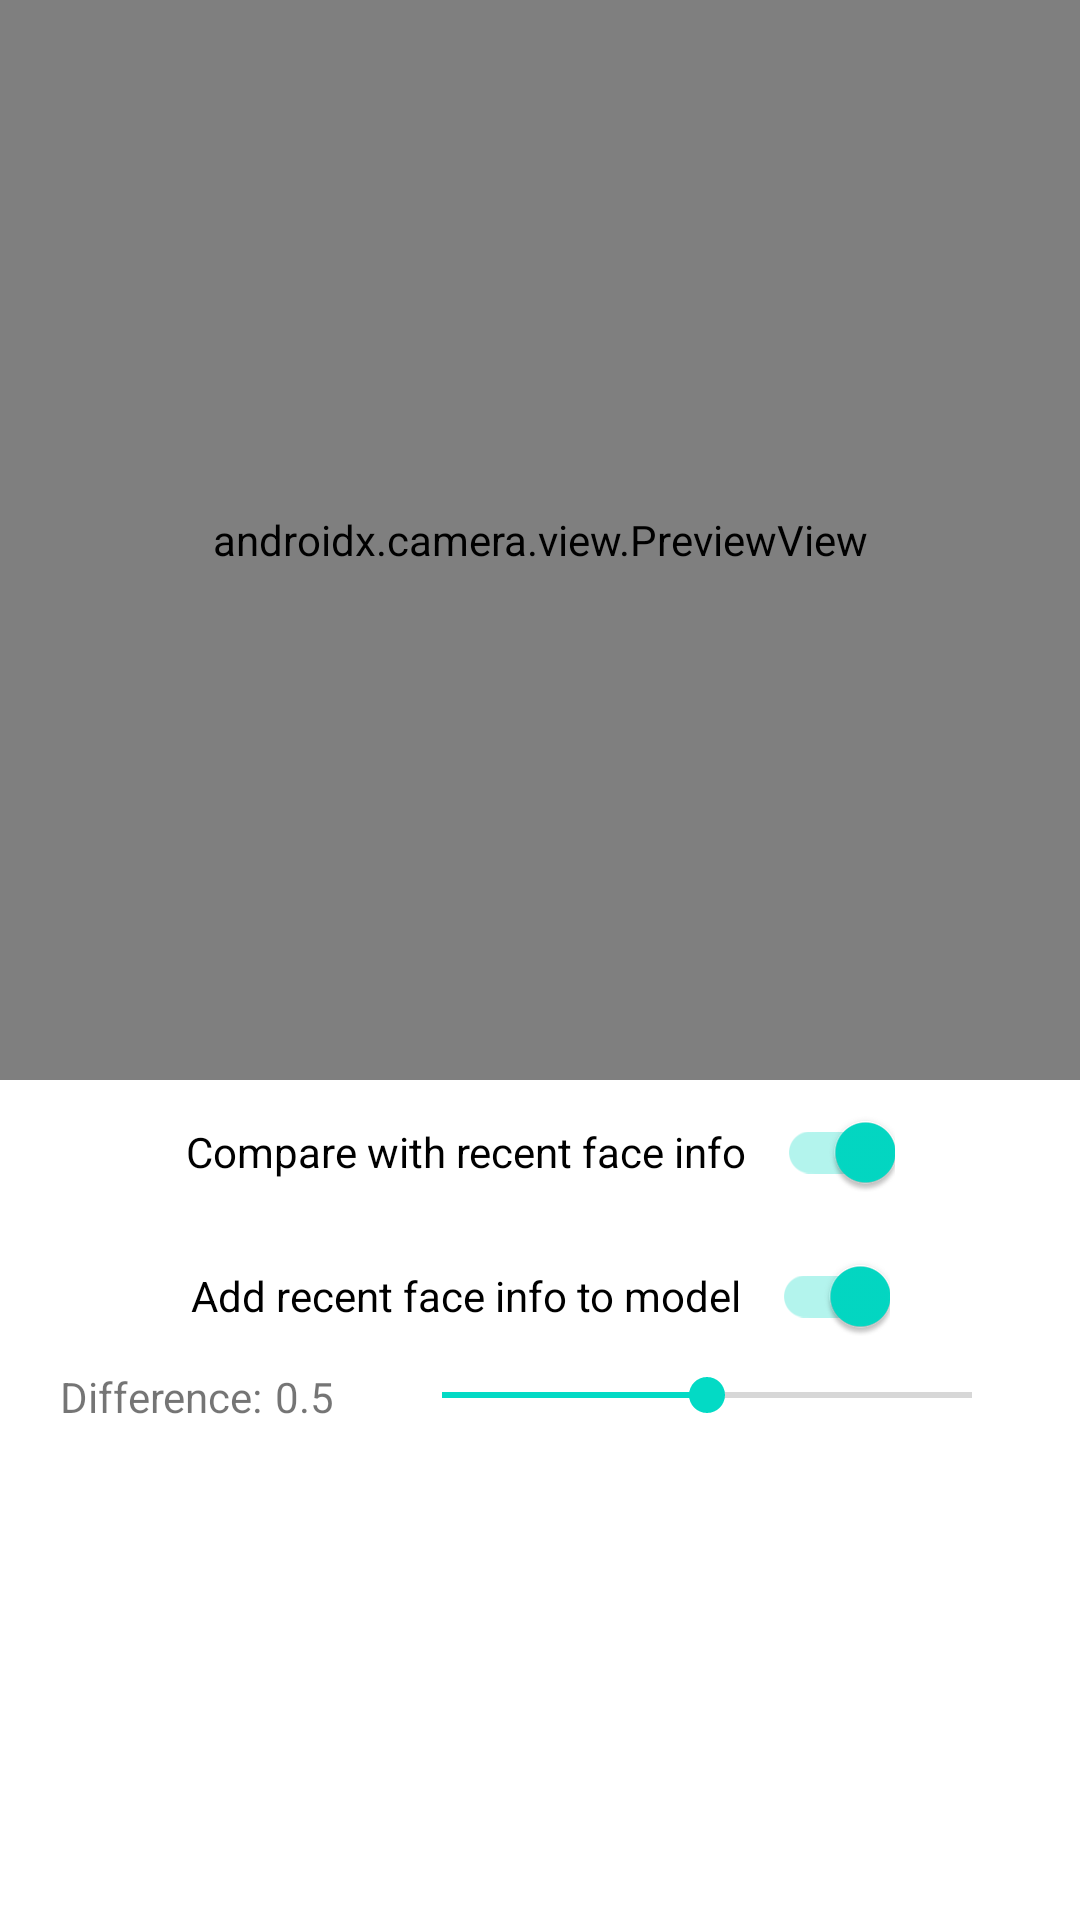

Here is an Android app screen rendered from its layout file. Give the layout XML and the strings, colors and styles it references.
<!-- AndroidManifest.xml: application theme Theme.FaceRecognitionSample -->
<!-- res/layout/activity_face_recognition.xml -->
<?xml version="1.0" encoding="utf-8"?>
<androidx.constraintlayout.widget.ConstraintLayout xmlns:android="http://schemas.android.com/apk/res/android"
    xmlns:app="http://schemas.android.com/apk/res-auto"
    android:layout_width="match_parent"
    android:layout_height="match_parent">


    <androidx.camera.view.PreviewView
        android:id="@+id/preview"
        android:layout_width="match_parent"
        android:layout_height="0dp"
        app:layout_constraintDimensionRatio="1:1"
        app:layout_constraintTop_toTopOf="parent" />

    <FrameLayout
        android:layout_width="0dp"
        android:layout_height="0dp"
        app:layout_constraintBottom_toBottomOf="@id/preview"
        app:layout_constraintLeft_toLeftOf="@id/preview"
        app:layout_constraintRight_toRightOf="@id/preview"
        app:layout_constraintTop_toTopOf="@id/preview">

        <View
            android:id="@+id/rect"
            android:layout_width="wrap_content"
            android:layout_height="wrap_content"
            android:layout_gravity="left|top"
            android:background="@drawable/white_stroke_r5"
            app:layout_constraintLeft_toLeftOf="parent"
            app:layout_constraintTop_toTopOf="parent" />
    </FrameLayout>

    <androidx.appcompat.widget.SwitchCompat
        android:id="@+id/compare_recent"
        android:layout_width="wrap_content"
        android:layout_height="wrap_content"
        android:checked="true"
        android:text="Compare with recent face info"
        app:layout_constraintLeft_toLeftOf="parent"
        app:layout_constraintRight_toRightOf="parent"
        app:layout_constraintTop_toBottomOf="@id/preview"
        app:switchPadding="10dp" />

    <androidx.appcompat.widget.SwitchCompat
        android:id="@+id/add_recent"
        android:layout_width="wrap_content"
        android:layout_height="wrap_content"
        android:checked="true"
        android:text="Add recent face info to model"
        app:layout_constraintLeft_toLeftOf="parent"
        app:layout_constraintRight_toRightOf="parent"
        app:layout_constraintTop_toBottomOf="@id/compare_recent"
        app:switchPadding="10dp" />


    <TextView
        android:layout_width="wrap_content"
        android:layout_height="wrap_content"
        app:layout_constraintLeft_toLeftOf="parent"
        app:layout_constraintTop_toBottomOf="@id/add_recent"
        android:text="Difference:"
        android:layout_marginLeft="20dp"
        android:id="@+id/difference_title"
        />

    <TextView
        android:layout_width="wrap_content"
        android:layout_height="wrap_content"
        android:id="@+id/difference_value"
        android:text="0.5"
        app:layout_constraintLeft_toRightOf="@id/difference_title"
        app:layout_constraintTop_toTopOf="@id/difference_title"
        app:layout_constraintBottom_toBottomOf="@id/difference_title"
        android:layout_marginLeft="4dp"
        />

    <androidx.appcompat.widget.AppCompatSeekBar
        android:layout_width="0dp"
        android:layout_height="wrap_content"
        app:layout_constraintLeft_toRightOf="@id/difference_value"
        app:layout_constraintRight_toRightOf="parent"
        app:layout_constraintTop_toBottomOf="@id/add_recent"
        android:id="@+id/difference_seekbar"
        android:layout_marginHorizontal="20dp"
        android:max="100"
        android:progress="50"
        />




    <TextView
        android:id="@+id/status"
        android:layout_width="wrap_content"
        android:layout_height="wrap_content"
        android:gravity="center"
        android:textSize="20sp"
        app:layout_constraintLeft_toLeftOf="parent"
        app:layout_constraintRight_toRightOf="parent"
        app:layout_constraintTop_toBottomOf="@id/difference_seekbar" />


</androidx.constraintlayout.widget.ConstraintLayout>
<!-- resources referenced by this layout -->
<resources>
  <style name="Theme.FaceRecognitionSample" parent="Theme.MaterialComponents.DayNight.DarkActionBar">
          
          <item name="colorPrimary">@color/purple_500</item>
          <item name="colorPrimaryVariant">@color/purple_700</item>
          <item name="colorOnPrimary">@color/white</item>
          
          <item name="colorSecondary">@color/teal_200</item>
          <item name="colorSecondaryVariant">@color/teal_700</item>
          <item name="colorOnSecondary">@color/black</item>
          
          <item name="android:statusBarColor" tools:targetApi="l">?attr/colorPrimaryVariant</item>
          
      </style>
  <!-- not gathered from this repository: default colours our renderer supplied (Android Studio template values) -->
  <color name="purple_500">#FF6200EE</color>
  <color name="purple_700">#FF3700B3</color>
  <color name="teal_200">#FF03DAC5</color>
  <color name="teal_700">#FF018786</color>
  <color name="black">#FF000000</color>
  <color name="white">#FFFFFFFF</color>
</resources>
